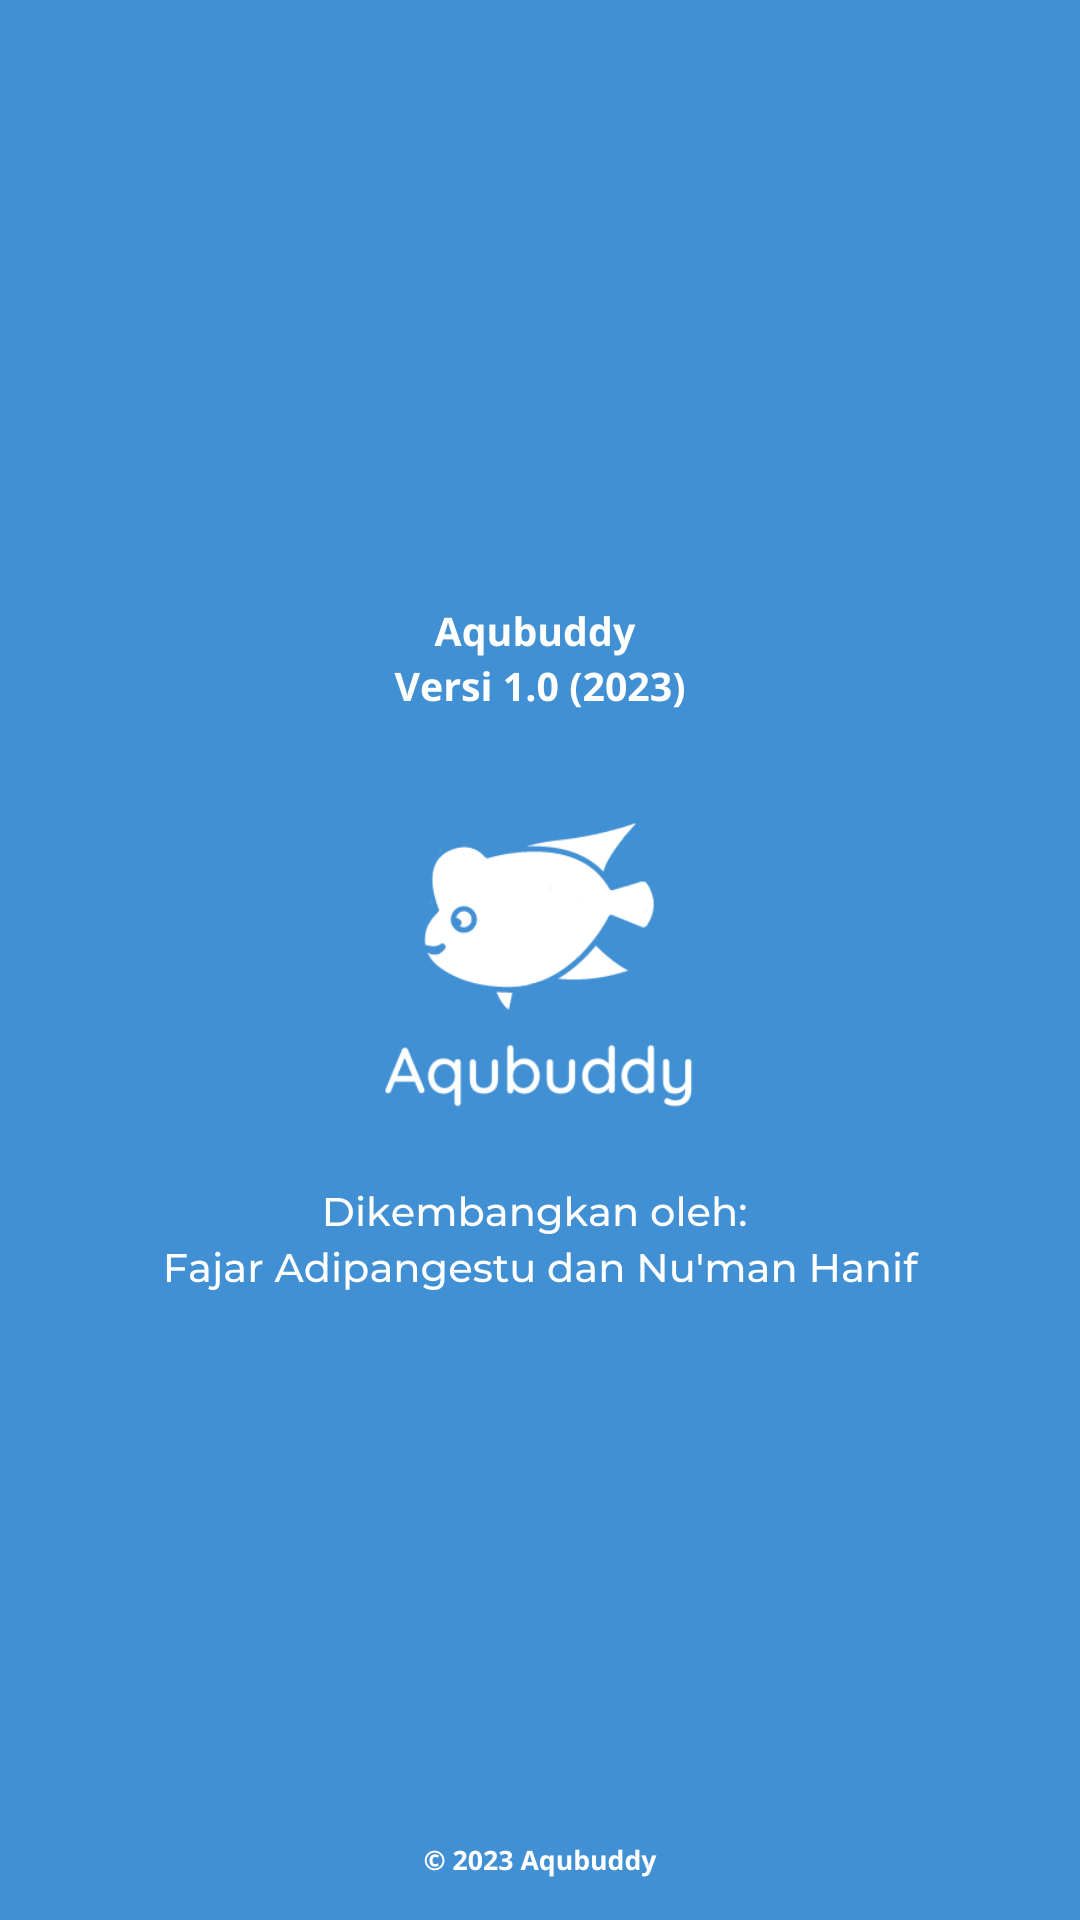

Write the Android layout XML for this screen, with the resource values it uses.
<!-- AndroidManifest.xml: application theme Theme.HappyFish -->
<!-- res/layout/activity_info.xml -->
<?xml version="1.0" encoding="utf-8"?>
<androidx.coordinatorlayout.widget.CoordinatorLayout xmlns:android="http://schemas.android.com/apk/res/android"
    xmlns:app="http://schemas.android.com/apk/res-auto"
    xmlns:tools="http://schemas.android.com/tools"
    android:layout_width="match_parent"
    android:layout_height="match_parent"
    android:fitsSystemWindows="true"
    android:background="@drawable/aqubuddybg"
    tools:context="InfoActivity">





</androidx.coordinatorlayout.widget.CoordinatorLayout>
<!-- resources referenced by this layout -->
<resources>
  <!-- drawable aqubuddybg: png bitmap (drawable, 82733 bytes) -->
  <style name="Theme.HappyFish" parent="Theme.MaterialComponents.DayNight.NoActionBar">
          
          <item name="colorPrimary">@color/purple_500</item>
          <item name="colorPrimaryVariant">@color/purple_700</item>
          <item name="colorOnPrimary">@color/white</item>
          
          <item name="colorSecondary">@color/teal_200</item>
          <item name="colorSecondaryVariant">@color/teal_700</item>
          <item name="colorOnSecondary">@color/black</item>
          
          <item name="android:statusBarColor">@color/teal_700</item>
          
      </style>
  <color name="purple_500">#FF6200EE</color>
  <color name="purple_700">#FF3700B3</color>
  <color name="white">#FFFFFFFF</color>
  <color name="teal_200">#FF03DAC5</color>
  <color name="teal_700">#4190D4</color>
  <color name="black">#FF000000</color>
</resources>
